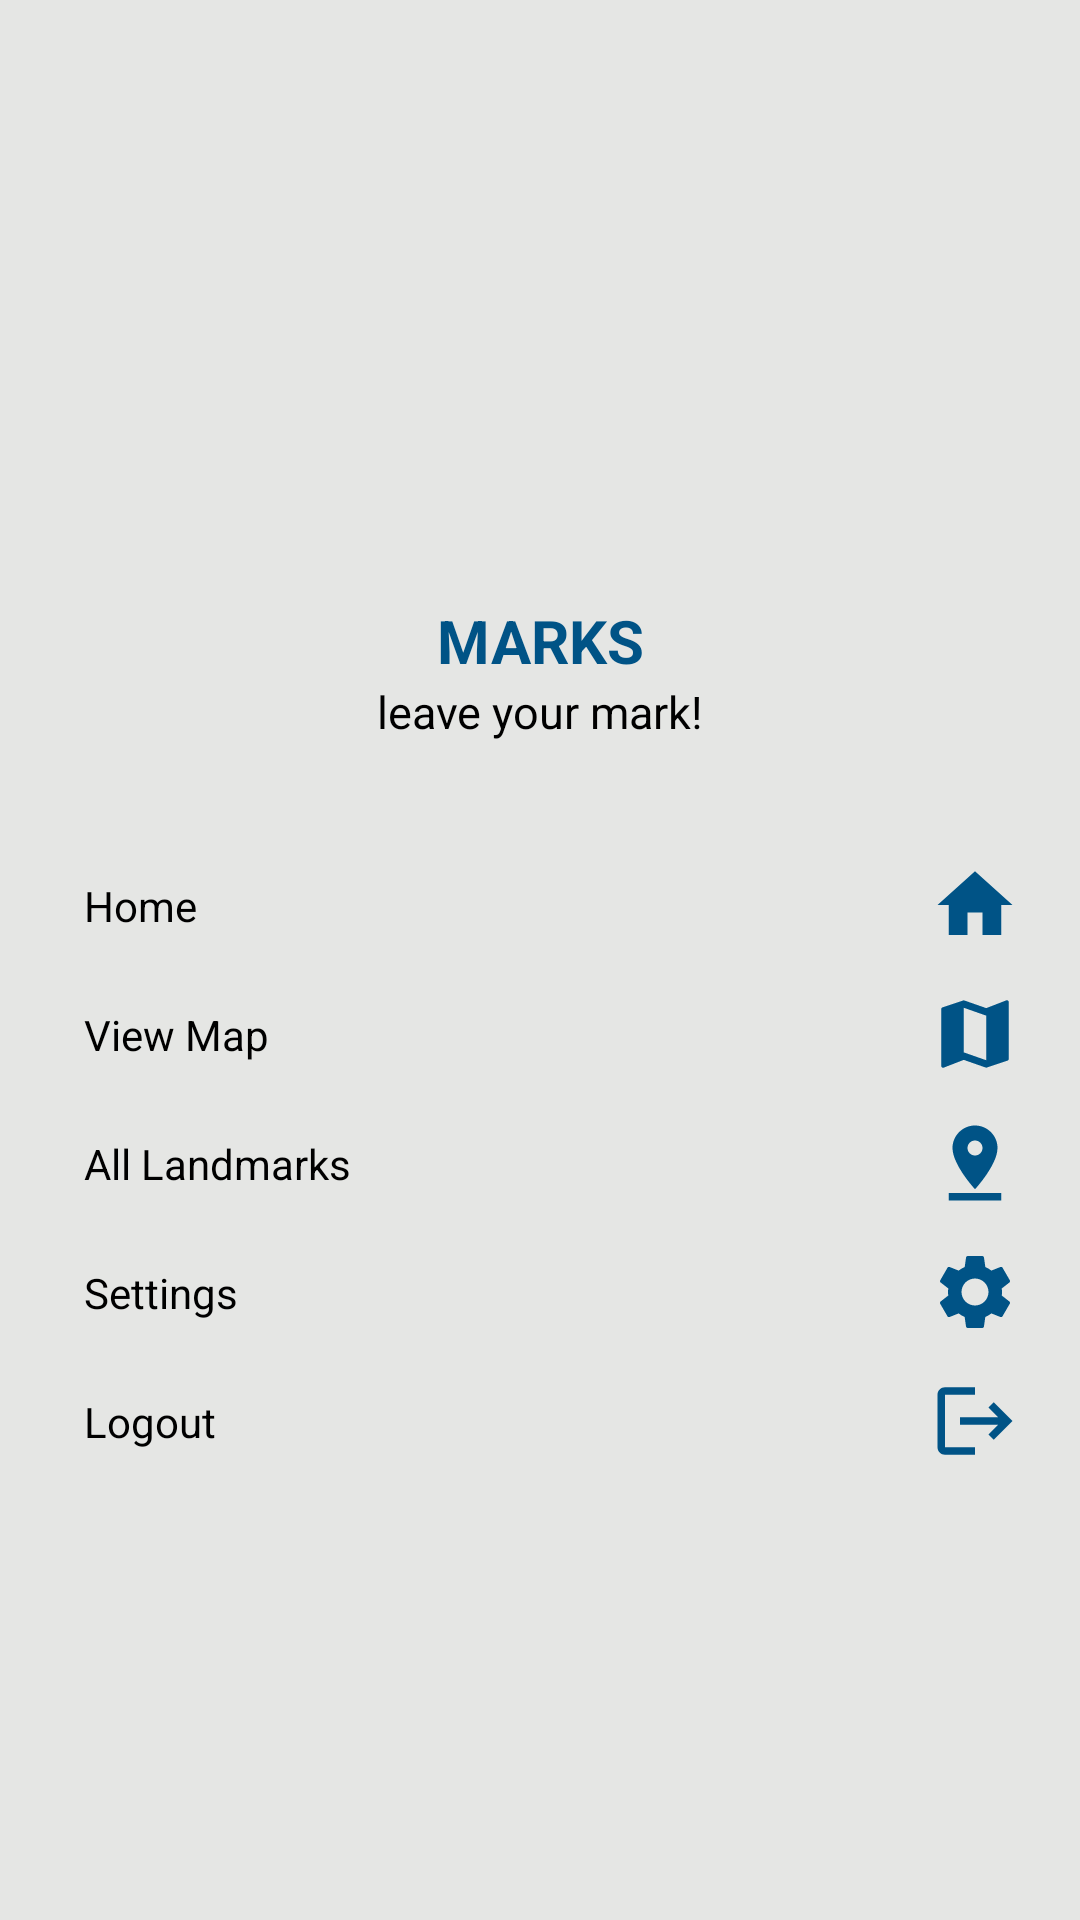

Here is an Android app screen rendered from its layout file. Give the layout XML and the strings, colors and styles it references.
<!-- AndroidManifest.xml: application theme Theme.Marks -->
<!-- res/layout/main_nav_drawer.xml -->
<?xml version="1.0" encoding="utf-8"?>
<LinearLayout xmlns:android="http://schemas.android.com/apk/res/android"
    android:layout_width="match_parent"
    android:layout_height="match_parent"
    android:orientation="vertical"
    android:background="#e5e6e4">

    <ImageView
        android:layout_width="match_parent"
        android:layout_height="200dp"
        android:onClick="GoHome"
        android:src="@mipmap/logo_cut" />

    <TextView

        android:layout_width="match_parent"
        android:layout_height="wrap_content"
        android:text="MARKS"
        android:textAlignment="center"
        android:textColor="@color/pc"
        android:textSize="20sp"
        android:textStyle="bold" />

    <TextView
        android:layout_width="match_parent"
        android:layout_height="wrap_content"
        android:text="leave your mark!"
        android:textAlignment="center"
        android:textColor="@color/black"
        android:textSize="15sp"
        android:textStyle="normal" />

    <View
        android:layout_width="match_parent"
        android:layout_height="1dp"
        android:layout_marginTop="16dp"
        android:layout_marginBottom="16dp"
        android:textColor="@color/pc" />

    <LinearLayout
        android:layout_width="match_parent"
        android:layout_height="wrap_content"
        android:gravity="center_vertical"
        android:onClick="GoHome"
        android:orientation="horizontal">

        <TextView
           android:id="@+id/Home"
            android:layout_width="0dp"
            android:layout_height="wrap_content"
            android:layout_marginStart="16dp"
            android:layout_weight="1"
            android:padding="12dp"
            android:text="Home"
            android:textColor="@color/black"/>

        <ImageView
            android:layout_width="wrap_content"
            android:layout_height="wrap_content"
            android:layout_marginEnd="20dp"
            android:maxHeight="10dp"
            android:src="@drawable/ic_baseline_home_24" />
    </LinearLayout>

    <LinearLayout
        android:layout_width="match_parent"
        android:layout_height="wrap_content"
        android:gravity="center_vertical"
        android:onClick="ViewItems"
        android:orientation="horizontal">

        <TextView
            android:id="@+id/ViewMap"
            android:layout_width="0dp"
            android:layout_height="wrap_content"
            android:layout_marginStart="16dp"
            android:layout_weight="1"
            android:padding="12dp"
            android:text="View Map"
            android:textColor="@color/black"/>

        <ImageView
            android:layout_width="wrap_content"
            android:layout_height="wrap_content"
            android:layout_marginEnd="20dp"
            android:src="@drawable/ic_baseline_map_24" />
    </LinearLayout>

    <LinearLayout
        android:layout_width="match_parent"
        android:layout_height="wrap_content"
        android:gravity="center_vertical"
        android:onClick="GoAddItems"
        android:orientation="horizontal">

        <TextView
            android:id="@+id/AllLand"
            android:layout_width="0dp"
            android:layout_height="wrap_content"
            android:layout_marginStart="16dp"
            android:layout_weight="1"
            android:padding="12dp"
            android:text="All Landmarks"
            android:textColor="@color/black"/>

        <ImageView
            android:layout_width="wrap_content"
            android:layout_height="wrap_content"
            android:layout_marginEnd="20dp"
            android:src="@drawable/ic_baseline_pin_drop_24" />
    </LinearLayout>

    <LinearLayout
        android:layout_width="match_parent"
        android:layout_height="wrap_content"
        android:gravity="center_vertical"
        android:onClick="GoAddCategory"
        android:orientation="horizontal">

        <TextView
            android:id="@+id/Settings"
            android:layout_width="0dp"
            android:layout_height="wrap_content"
            android:layout_marginStart="16dp"
            android:layout_weight="1"
            android:padding="12dp"
            android:text="Settings"
            android:textColor="@color/black"/>

        <ImageView
            android:layout_width="wrap_content"
            android:layout_height="wrap_content"
            android:layout_marginEnd="20dp"
            android:src="@drawable/ic_baseline_settings_24" />
    </LinearLayout>

    <LinearLayout
        android:layout_width="match_parent"
        android:layout_height="wrap_content"
        android:gravity="center_vertical"
        android:onClick="logout"
        android:orientation="horizontal">

        <TextView
            android:id="@+id/LogOut"
            android:layout_width="0dp"
            android:layout_height="wrap_content"
            android:layout_marginStart="16dp"
            android:layout_weight="1"
            android:padding="12dp"
            android:text="Logout"
            android:textColor="@color/black"/>

        <ImageView
            android:layout_width="wrap_content"
            android:layout_height="wrap_content"
            android:layout_marginEnd="20dp"
            android:src="@drawable/ic_baseline_logout_24" />
    </LinearLayout>


</LinearLayout>
<!-- resources referenced by this layout -->
<resources>
  <color name="black">#FF000000</color>
  <color name="pc">#005386</color>
  <!-- drawable ic_baseline_home_24 (drawable) -->
  <vector android:height="30dp" android:tint="#005386"
      android:viewportHeight="24" android:viewportWidth="24"
      android:width="30dp" xmlns:android="http://schemas.android.com/apk/res/android">
      <path android:fillColor="@android:color/white" android:pathData="M10,20v-6h4v6h5v-8h3L12,3 2,12h3v8z"/>
  </vector>
  <!-- drawable ic_baseline_logout_24 (drawable) -->
  <vector android:autoMirrored="true" android:height="30dp"
      android:tint="#005386" android:viewportHeight="24"
      android:viewportWidth="24" android:width="30dp" xmlns:android="http://schemas.android.com/apk/res/android">
      <path android:fillColor="@android:color/white" android:pathData="M17,7l-1.41,1.41L18.17,11H8v2h10.17l-2.58,2.58L17,17l5,-5zM4,5h8V3H4c-1.1,0 -2,0.9 -2,2v14c0,1.1 0.9,2 2,2h8v-2H4V5z"/>
  </vector>
  <!-- drawable ic_baseline_map_24 (drawable) -->
  <vector android:height="30dp" android:tint="#005386"
      android:viewportHeight="24" android:viewportWidth="24"
      android:width="30dp" xmlns:android="http://schemas.android.com/apk/res/android">
      <path android:fillColor="@android:color/white" android:pathData="M20.5,3l-0.16,0.03L15,5.1 9,3 3.36,4.9c-0.21,0.07 -0.36,0.25 -0.36,0.48V20.5c0,0.28 0.22,0.5 0.5,0.5l0.16,-0.03L9,18.9l6,2.1 5.64,-1.9c0.21,-0.07 0.36,-0.25 0.36,-0.48V3.5c0,-0.28 -0.22,-0.5 -0.5,-0.5zM15,19l-6,-2.11V5l6,2.11V19z"/>
  </vector>
  <!-- drawable ic_baseline_pin_drop_24 (drawable) -->
  <vector android:height="30dp" android:tint="#005386"
      android:viewportHeight="24" android:viewportWidth="24"
      android:width="30dp" xmlns:android="http://schemas.android.com/apk/res/android">
      <path android:fillColor="@android:color/white" android:pathData="M18,8c0,-3.31 -2.69,-6 -6,-6S6,4.69 6,8c0,4.5 6,11 6,11s6,-6.5 6,-11zM10,8c0,-1.1 0.9,-2 2,-2s2,0.9 2,2 -0.89,2 -2,2c-1.1,0 -2,-0.9 -2,-2zM5,20v2h14v-2L5,20z"/>
  </vector>
  <style name="Theme.Marks" parent="Theme.MaterialComponents.DayNight.DarkActionBar">
          
          <item name="colorPrimary">@color/purple_500</item>
          <item name="colorPrimaryVariant">@color/purple_700</item>
          <item name="colorOnPrimary">@color/white</item>
          
          <item name="colorSecondary">@color/teal_200</item>
          <item name="colorSecondaryVariant">@color/teal_700</item>
          <item name="colorOnSecondary">@color/black</item>
          
          <item name="android:statusBarColor" tools:targetApi="l">?attr/colorPrimaryVariant</item>
          
      </style>
  <color name="purple_500">#FF6200EE</color>
  <color name="purple_700">#FF3700B3</color>
  <color name="white">#FFFFFFFF</color>
  <color name="teal_200">#FF03DAC5</color>
  <color name="teal_700">#FF018786</color>
</resources>
